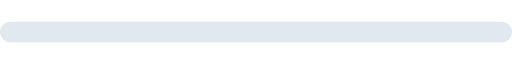
t = 0.00 s
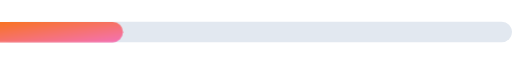
t = 0.35 s
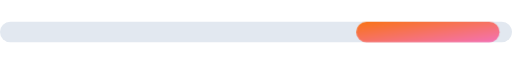
t = 0.70 s
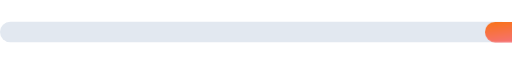
t = 1.05 s

The animated SVG that drew these frames (rendered in a browser with its animation timeline set to each time). Animation: 1 CSS @keyframes rule; one cycle of 1.40 s, repeats indefinitely.

<svg xmlns="http://www.w3.org/2000/svg" viewBox="0 0 200 8" width="200" height="8" role="img">
  <title>EasySQL loading</title>
  <defs>
    <linearGradient id="brand" x1="0" y1="0" x2="1" y2="1">
      <stop offset="0" stop-color="#F97316"/>
      <stop offset="1" stop-color="#F472B6"/>
    </linearGradient>
  </defs>
  <style>
    .indicator {
      animation: bar-slide 1.4s cubic-bezier(0.45, 0, 0.2, 1) infinite;
    }
    @keyframes bar-slide {
      from { transform: translateX(-128px); }
      to { transform: translateX(128px); }
    }
    @media (prefers-reduced-motion: reduce) {
      .indicator { animation: none; }
    }
  </style>
  <rect x="0" y="0" width="200" height="8" rx="4" fill="#E2E8F0"/>
  <rect class="indicator" x="72" y="0" width="56" height="8" rx="4" fill="url(#brand)"/>
</svg>
